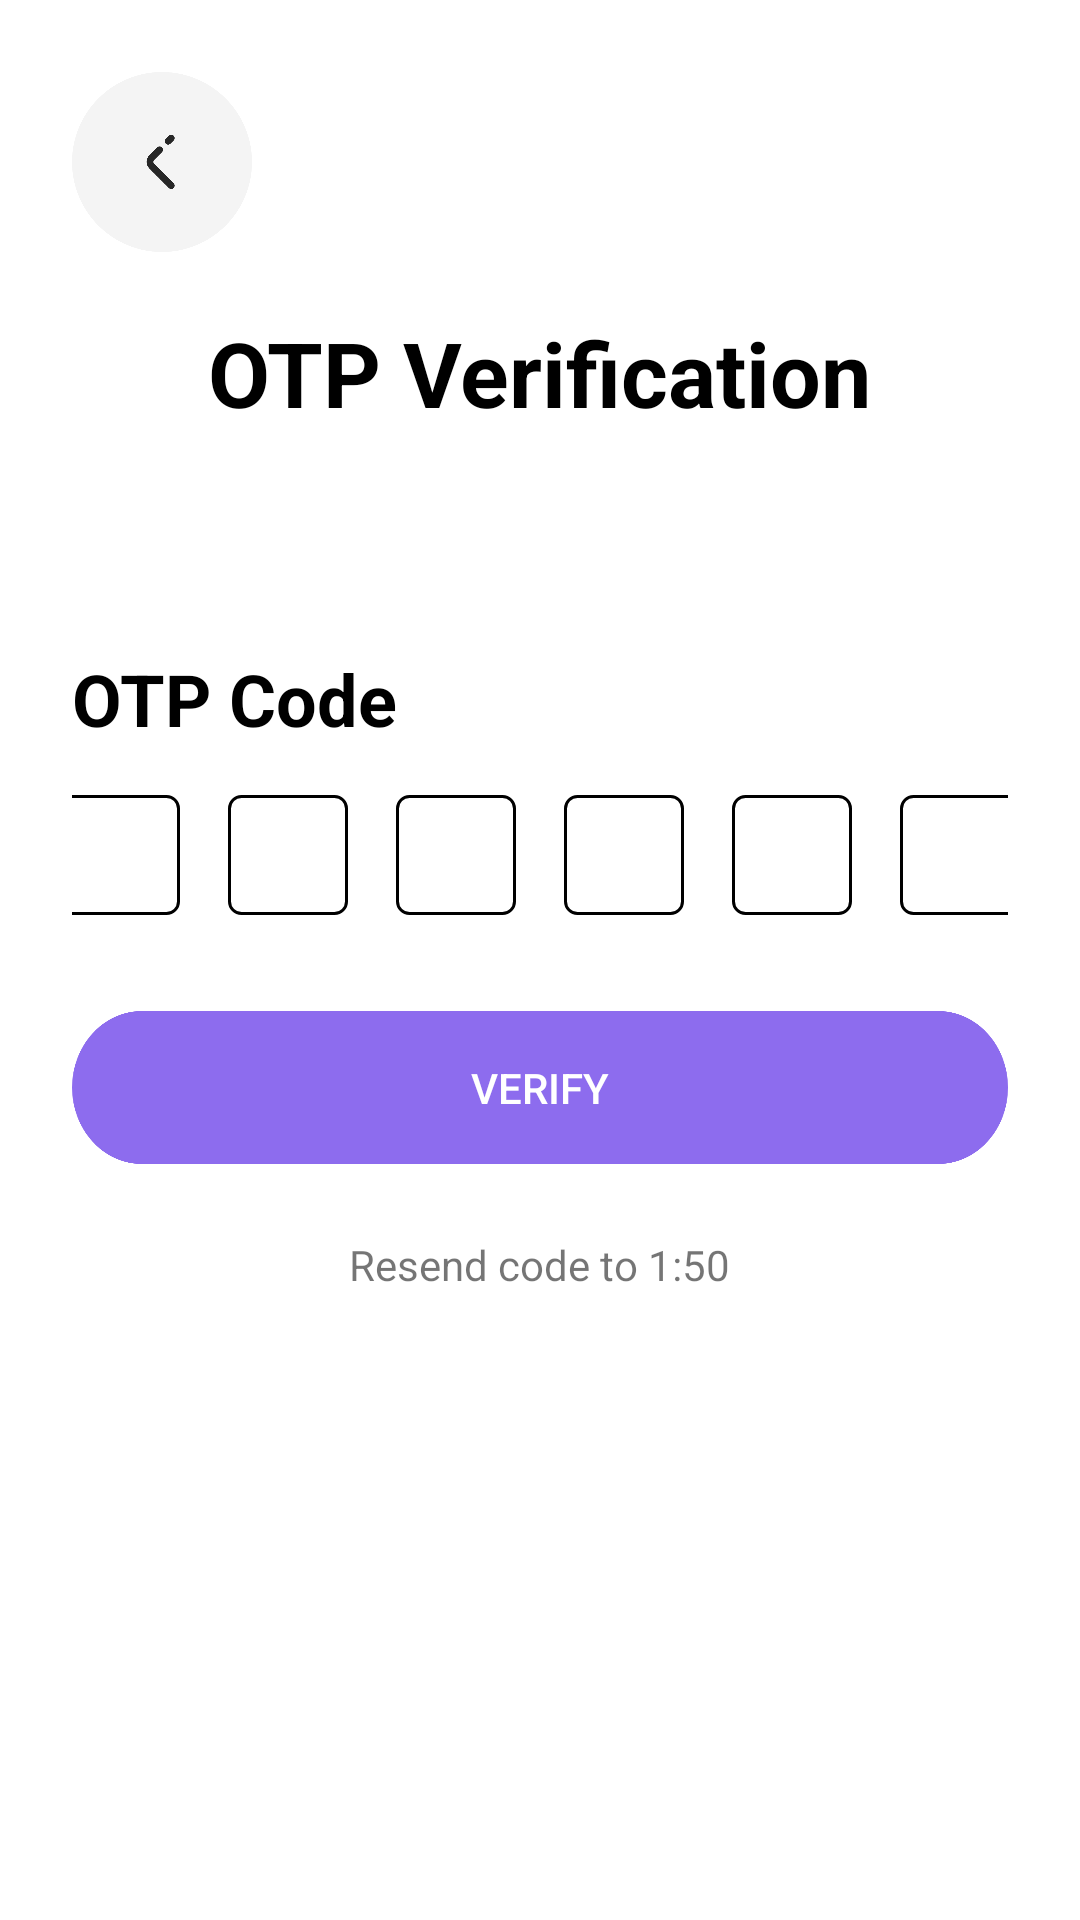

Android layout source for this screen:
<!-- AndroidManifest.xml: application theme Theme.Clot -->
<!-- res/layout/fragment_otp_verification.xml -->
<?xml version="1.0" encoding="utf-8"?>
<LinearLayout xmlns:android="http://schemas.android.com/apk/res/android"
    xmlns:app="http://schemas.android.com/apk/res-auto"
    android:layout_width="match_parent"
    android:layout_height="match_parent"
    android:orientation="vertical"
    android:padding="24dp"
    android:background="@color/white">

    <ImageButton
        android:id="@+id/btnBack"
        android:layout_width="60dp"
        android:layout_height="60dp"
        android:layout_marginBottom="20dp"
        android:background="@color/white"
        android:layout_gravity="left"
        android:src="@drawable/arrow_back"/>

    <TextView
        android:layout_width="wrap_content"
        android:layout_height="wrap_content"
        android:text="@string/otp_verification"
        android:textSize="30sp"
        android:layout_gravity="center"
        android:textStyle="bold"
        android:layout_marginBottom="16dp"
        android:textColor="@color/black"/>


    <TextView
        android:id="@+id/tvEmail"
        android:layout_width="wrap_content"
        android:layout_height="wrap_content"
        android:textSize="18sp"
        android:gravity="center"
        android:layout_marginBottom="32dp"/>

    <TextView
        android:layout_width="wrap_content"
        android:layout_height="wrap_content"
        android:text="@string/otp_code"
        android:textSize="24sp"
        android:textColor="@color/black"
        android:textStyle="bold"
        android:layout_marginBottom="16dp"/>

    <LinearLayout
        android:layout_width="match_parent"
        android:layout_height="wrap_content"
        android:orientation="horizontal"
        android:gravity="center_horizontal"
        android:layout_marginBottom="32dp">

        <EditText
            android:id="@+id/otp1"
            android:layout_width="40dp"
            android:layout_height="40dp"
            android:inputType="number"
            android:maxLength="1"
            android:gravity="center"
            android:background="@drawable/otp_background"/>

        <EditText
            android:id="@+id/otp2"
            android:layout_width="40dp"
            android:layout_height="40dp"
            android:inputType="number"
            android:maxLength="1"
            android:gravity="center"
            android:layout_marginStart="16dp"
            android:background="@drawable/otp_background"/>

        <EditText
            android:id="@+id/otp3"
            android:layout_width="40dp"
            android:layout_height="40dp"
            android:inputType="number"
            android:maxLength="1"
            android:gravity="center"
            android:layout_marginStart="16dp"
            android:background="@drawable/otp_background"/>

        <EditText
            android:id="@+id/otp4"
            android:layout_width="40dp"
            android:layout_height="40dp"
            android:inputType="number"
            android:maxLength="1"
            android:gravity="center"
            android:layout_marginStart="16dp"
            android:background="@drawable/otp_background"/>

        <EditText
            android:id="@+id/otp5"
            android:layout_width="40dp"
            android:layout_height="40dp"
            android:inputType="number"
            android:maxLength="1"
            android:gravity="center"
            android:layout_marginStart="16dp"
            android:background="@drawable/otp_background"/>

        <EditText
            android:id="@+id/otp6"
            android:layout_width="40dp"
            android:layout_height="40dp"
            android:inputType="number"
            android:maxLength="1"
            android:gravity="center"
            android:layout_marginStart="16dp"
            android:background="@drawable/otp_background"/>
    </LinearLayout>

    <Button
        android:id="@+id/verifyButton"
        android:layout_width="match_parent"
        android:layout_height="wrap_content"
        android:text="@string/verify"
        style="@style/PurpleButtonStyle"/>

    <TextView
        android:id="@+id/resendTextView"
        android:layout_width="wrap_content"
        android:layout_height="wrap_content"
        android:text="@string/resend_code_to"
        android:layout_gravity="center_horizontal"
        android:layout_marginTop="24dp"/>
</LinearLayout>
<!-- resources referenced by this layout -->
<resources>
  <color name="black">#FF000000</color>
  <color name="white">#FFFFFFFF</color>
  <!-- drawable arrow_back (drawable) -->
  <vector xmlns:android="http://schemas.android.com/apk/res/android"
      android:width="60dp"
      android:height="60dp"
      android:viewportWidth="40"
      android:viewportHeight="40">
    <path
        android:pathData="M20,0L20,0A20,20 0,0 1,40 20L40,20A20,20 0,0 1,20 40L20,40A20,20 0,0 1,0 20L0,20A20,20 0,0 1,20 0z"
        android:fillColor="#F4F4F4"/>
    <path
        android:pathData="M19.46,17.293L17.713,19.04C17.2,19.553 17.2,20.393 17.713,20.907L22.06,25.253M22.06,14.693L21.367,15.387"
        android:strokeLineJoin="round"
        android:strokeWidth="1.5"
        android:fillColor="#00000000"
        android:strokeColor="#272727"
        android:strokeLineCap="round"/>
  </vector>
  <!-- drawable otp_background (drawable) -->
  <?xml version="1.0" encoding="utf-8"?>
  <shape xmlns:android="http://schemas.android.com/apk/res/android">
      <solid android:color="#FFFFFF"/>
      <stroke android:width="1dp" android:color="@color/black"/>
      <corners android:radius="4dp"/>
  </shape>
  <string name="otp_code">OTP Code</string>
  <string name="otp_verification">OTP Verification</string>
  <string name="resend_code_to">Resend code to 1:50</string>
  <string name="verify">Verify</string>
  <style name="PurpleButtonStyle" parent="Widget.AppCompat.Button">
          <item name="android:background">@drawable/rounded_button</item>
          <item name="android:textColor">@color/white</item>
          <item name="android:insetTop">0dp</item>
          <item name="android:insetBottom">0dp</item>
          <item name="backgroundTint">@null</item>
      </style>
  <style name="Theme.Clot" parent="Theme.MaterialComponents.DayNight.NoActionBar">
          
          <item name="colorPrimary">@color/purple_app</item>
          <item name="colorPrimaryVariant">@color/purple_500</item>
          <item name="colorOnPrimary">@color/white</item>
          
          <item name="colorSecondary">@color/teal_200</item>
          <item name="colorSecondaryVariant">@color/teal_700</item>
          <item name="colorOnSecondary">@color/black</item>
          
          <item name="android:statusBarColor">?attr/colorPrimaryVariant</item>
          
      </style>
  <!-- drawable rounded_button (drawable) -->
  <vector xmlns:android="http://schemas.android.com/apk/res/android"
      android:width="342dp"
      android:height="51dp"
      android:viewportWidth="342"
      android:viewportHeight="51">
    <path
        android:pathData="M25.5,0L316.5,0A25.5,25.5 0,0 1,342 25.5L342,25.5A25.5,25.5 0,0 1,316.5 51L25.5,51A25.5,25.5 0,0 1,0 25.5L0,25.5A25.5,25.5 0,0 1,25.5 0z"
        android:fillColor="@color/purple_app"/>
  </vector>
  <color name="purple_app">#8D6CEE</color>
  <color name="purple_500">#8961FD</color>
  <color name="teal_200">#FF03DAC5</color>
  <color name="teal_700">#FF018786</color>
</resources>
